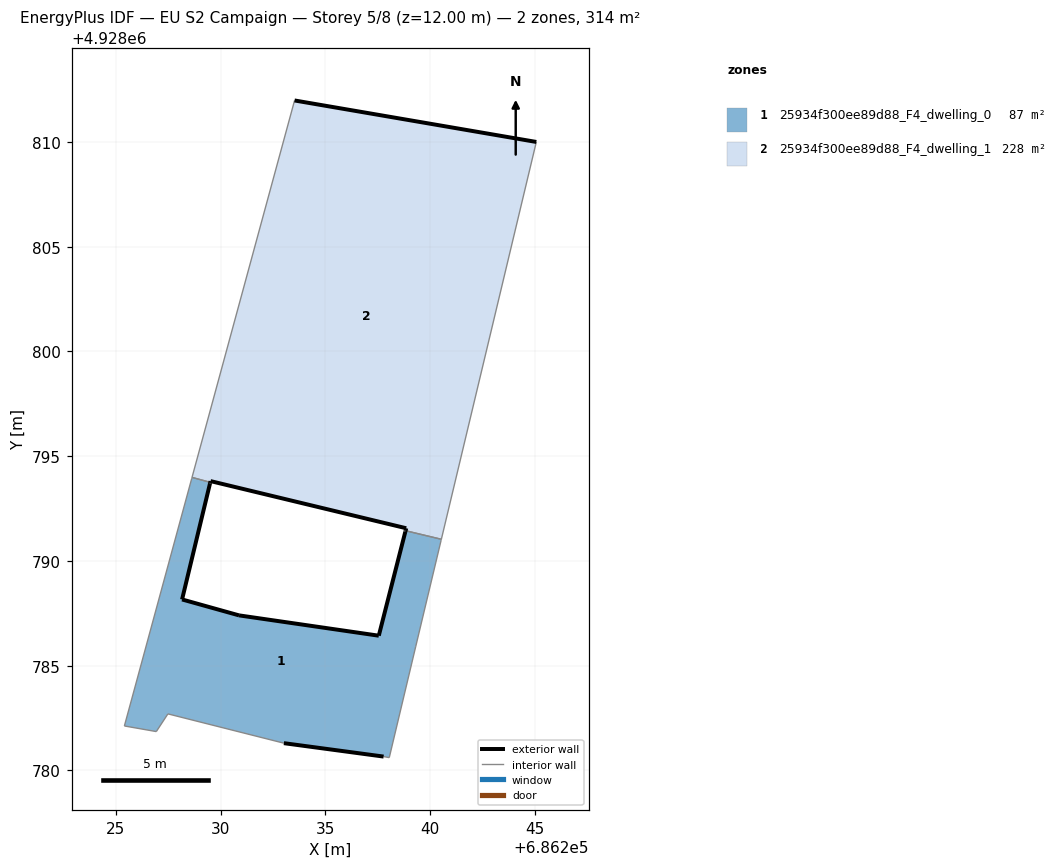
=== STOREY PLAN SPEC (per zone: floor XY polygon, exterior-wall plan segments, windows/doors) ===
zone 1: 25934f300ee89d88_F4_dwelling_0  (86.6 m²)
  floor: (686238.05, 4928780.61) (686239.31, 4928785.90) (686240.52, 4928790.99) (686240.54, 4928791.03) (686238.83, 4928791.44) (686238.82, 4928791.39) (686238.82, 4928791.39) (686237.55, 4928786.43) (686230.88, 4928787.40) (686228.16, 4928788.16) (686229.49, 4928793.70) (686229.50, 4928793.75) (686228.63, 4928793.99) (686228.62, 4928793.94) (686225.75, 4928783.41) (686225.40, 4928782.12) (686226.93, 4928781.85) (686227.48, 4928782.70) (686233.02, 4928781.30) (686237.78, 4928780.66)
  exterior wall: (686229.51, 4928793.75) – (686229.49, 4928793.70)  [0.1 m]
  exterior wall: (686229.49, 4928793.70) – (686228.16, 4928788.16)  [5.7 m]
  exterior wall: (686228.16, 4928788.16) – (686230.88, 4928787.40)  [2.8 m]
  exterior wall: (686230.88, 4928787.40) – (686237.55, 4928786.43)  [6.7 m]
  exterior wall: (686237.55, 4928786.43) – (686238.82, 4928791.39)  [5.1 m]
  exterior wall: (686238.82, 4928791.39) – (686238.82, 4928791.39)  [0.0 m]
  exterior wall: (686238.82, 4928791.39) – (686238.83, 4928791.44)  [0.0 m]
  exterior wall: (686237.78, 4928780.66) – (686233.02, 4928781.30)  [4.8 m]
  interior walls: 12
zone 2: 25934f300ee89d88_F4_dwelling_1  (227.5 m²)
  floor: (686240.54, 4928791.03) (686245.07, 4928810.00) (686233.53, 4928811.98) (686228.63, 4928793.99) (686229.50, 4928793.75) (686229.52, 4928793.81) (686238.86, 4928791.56) (686238.83, 4928791.44)
  exterior wall: (686238.83, 4928791.44) – (686238.86, 4928791.56)  [0.1 m]
  exterior wall: (686238.86, 4928791.56) – (686229.52, 4928793.81)  [9.6 m]
  exterior wall: (686229.52, 4928793.81) – (686229.51, 4928793.75)  [0.1 m]
  exterior wall: (686233.53, 4928811.98) – (686245.07, 4928810.00)  [11.7 m]
  interior walls: 4

=== DERIVED (storey summary) ===
Building: EU S2 Campaign
Storey: 5 of 8  (floor level z = 12.00 m)
Storey gross floor area: 314.1 m²
Zones on this storey: 2
  - 25934f300ee89d88_F4_dwelling_0: floor 86.6 m²; exterior wall 25.3 m (75.9 m²); WWR 0.0%
  - 25934f300ee89d88_F4_dwelling_1: floor 227.5 m²; exterior wall 21.5 m (64.5 m²); WWR 0.0%
Zone adjacency (shared interzone walls):
  - 25934f300ee89d88_F4_dwelling_0 ↔ 25934f300ee89d88_F4_dwelling_1